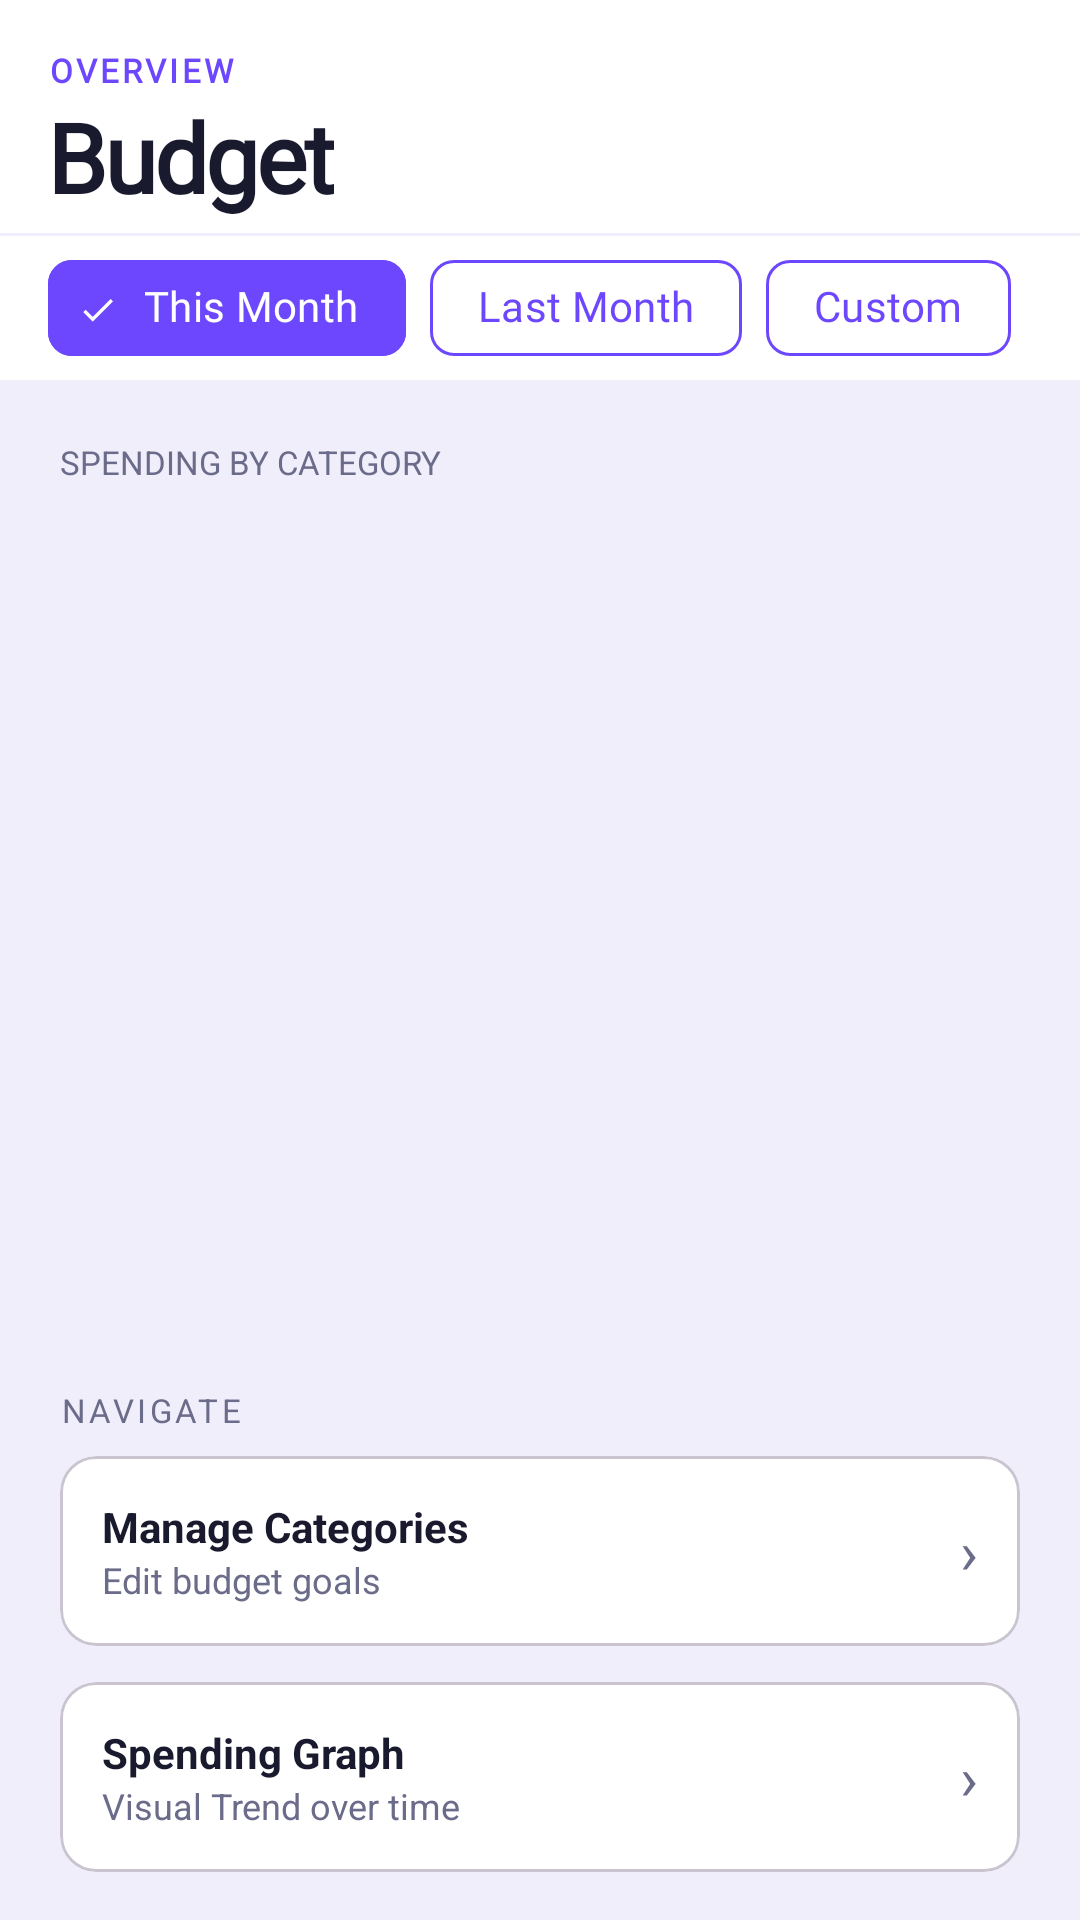

Layout XML and referenced resources for this Android screen:
<!-- AndroidManifest.xml: application theme Theme.Group8_PROG7313_POE_PT_2 -->
<!-- res/layout/fragment_budget_overview.xml -->
<?xml version="1.0" encoding="utf-8"?>
<androidx.constraintlayout.widget.ConstraintLayout
    xmlns:android="http://schemas.android.com/apk/res/android"
    xmlns:app="http://schemas.android.com/apk/res-auto"
    xmlns:tools="http://schemas.android.com/tools"
    android:layout_width="match_parent"
    android:layout_height="match_parent"
    android:background="?android:attr/colorBackground"
    tools:context=".view.part2.BudgetOverviewFragment">

    
    <LinearLayout
        android:id="@+id/headerSection"
        android:layout_width="0dp"
        android:layout_height="wrap_content"
        android:orientation="vertical"
        android:background="?attr/colorSurface"
        android:paddingHorizontal="@dimen/screen_padding_horizontal"
        android:paddingTop="16dp"
        android:paddingBottom="4dp"
        app:layout_constraintEnd_toEndOf="parent"
        app:layout_constraintStart_toStartOf="parent"
        app:layout_constraintTop_toTopOf="parent">

        <TextView
            android:layout_width="wrap_content"
            android:layout_height="wrap_content"
            android:letterSpacing="0.1"
            android:text="@string/budget_overview_label"
            android:textAllCaps="true"
            android:textColor="@color/brand"
            android:textAppearance="?attr/textAppearanceLabelSmall"
            android:textStyle="bold" />

        <TextView
            android:layout_width="wrap_content"
            android:layout_height="wrap_content"
            android:text="@string/budget_overview_title"
            android:textColor="?attr/colorOnSurface"
            android:textAppearance="?attr/textAppearanceHeadlineLarge"
            android:textStyle="bold" />

    </LinearLayout>

    
    <HorizontalScrollView
        android:id="@+id/periodSelector"
        android:layout_width="0dp"
        android:layout_height="wrap_content"
        android:background="?attr/colorSurface"
        android:paddingHorizontal="@dimen/screen_padding_horizontal"
        android:scrollbars="none"
        android:layout_marginTop="1dp"
        app:layout_constraintEnd_toEndOf="parent"
        app:layout_constraintStart_toStartOf="parent"
        app:layout_constraintTop_toBottomOf="@id/headerSection">

        <com.google.android.material.chip.ChipGroup
            android:layout_width="wrap_content"
            android:layout_height="wrap_content"
            app:singleLine="true">

            <com.google.android.material.chip.Chip
                android:id="@+id/btnThisMonth"
                style="@style/Widget.Material3.Chip.Filter"
                android:layout_width="wrap_content"
                android:layout_height="wrap_content"
                android:checked="true"
                android:text="@string/expense_filter_this_month"
                android:textColor="@color/chip_filter_text"
                app:checkedIconTint="@color/white"
                app:chipBackgroundColor="@color/chip_filter_bg"
                app:chipStrokeColor="@color/brand"
                app:chipStrokeWidth="1dp" />

            <com.google.android.material.chip.Chip
                android:id="@+id/btnLastMonth"
                style="@style/Widget.Material3.Chip.Filter"
                android:layout_width="wrap_content"
                android:layout_height="wrap_content"
                android:text="@string/expense_filter_last_month"
                android:textColor="@color/chip_filter_text"
                app:checkedIconTint="@color/white"
                app:chipBackgroundColor="@color/chip_filter_bg"
                app:chipStrokeColor="@color/brand"
                app:chipStrokeWidth="1dp" />

            <com.google.android.material.chip.Chip
                android:id="@+id/btnCustom"
                style="@style/Widget.Material3.Chip.Filter"
                android:layout_width="wrap_content"
                android:layout_height="wrap_content"
                android:text="@string/expense_filter_custom"
                android:textColor="@color/chip_filter_text"
                app:checkedIconTint="@color/white"
                app:chipBackgroundColor="@color/chip_filter_bg"
                app:chipStrokeColor="@color/brand"
                app:chipStrokeWidth="1dp" />

        </com.google.android.material.chip.ChipGroup>

    </HorizontalScrollView>

    
    <TextView
        android:id="@+id/sectionLabel"
        android:layout_width="0dp"
        android:layout_height="wrap_content"
        android:layout_marginStart="20dp"
        android:layout_marginTop="20dp"
        android:layout_marginEnd="20dp"
        android:text="@string/budget_section_spending"
        android:textColor="?attr/colorOnSurfaceVariant"
        android:textSize="11sp"
        app:layout_constraintEnd_toEndOf="parent"
        app:layout_constraintStart_toStartOf="parent"
        app:layout_constraintTop_toBottomOf="@id/periodSelector" />

    

    

    <androidx.recyclerview.widget.RecyclerView
        android:id="@+id/budgetList"
        android:layout_width="0dp"
        android:layout_height="0dp"
        android:layout_marginTop="8dp"
        android:clipToPadding="false"
        android:paddingHorizontal="16dp"
        app:layout_constraintBottom_toTopOf="@id/navigateSection"
        app:layout_constraintEnd_toEndOf="parent"
        app:layout_constraintHorizontal_bias="0.0"
        app:layout_constraintStart_toStartOf="parent"
        app:layout_constraintTop_toBottomOf="@id/sectionLabel"
        app:layout_constraintVertical_bias="0.0"
        tools:listitem="@layout/item_budget_overview" />

    <TextView
        android:id="@+id/emptyState"
        android:layout_width="0dp"
        android:layout_height="0dp"
        android:gravity="center"
        android:paddingHorizontal="32dp"
        android:text="@string/budget_empty_state"
        android:textColor="?attr/colorOnSurfaceVariant"
        android:textSize="14sp"
        android:visibility="gone"
        app:layout_constraintBottom_toTopOf="@id/navigateSection"
        app:layout_constraintEnd_toEndOf="parent"
        app:layout_constraintStart_toStartOf="parent"
        app:layout_constraintTop_toBottomOf="@id/sectionLabel" />

    
    <LinearLayout
        android:id="@+id/navigateSection"
        android:layout_width="0dp"
        android:layout_height="wrap_content"
        android:orientation="vertical"
        android:paddingStart="20dp"
        android:paddingEnd="20dp"
        android:paddingBottom="16dp"
        app:layout_constraintBottom_toBottomOf="parent"
        app:layout_constraintEnd_toEndOf="parent"
        app:layout_constraintStart_toStartOf="parent">

        <TextView
            android:layout_width="wrap_content"
            android:layout_height="wrap_content"
            android:layout_marginBottom="8dp"
            android:letterSpacing="0.1"
            android:text="@string/budget_navigate_label"
            android:textColor="?attr/colorOnSurfaceVariant"
            android:textSize="11sp" />

        <com.google.android.material.card.MaterialCardView
            android:id="@+id/navManageCategories"
            android:layout_width="match_parent"
            android:layout_height="wrap_content"
            android:layout_marginBottom="12dp"
            android:clickable="true"
            android:focusable="true"
            app:cardBackgroundColor="?attr/colorSurface"
            app:cardCornerRadius="12dp"
            app:rippleColor="@color/brand">

            <LinearLayout
                android:layout_width="match_parent"
                android:layout_height="wrap_content"
                android:gravity="center_vertical"
                android:orientation="horizontal"
                android:padding="14dp">

                <LinearLayout
                    android:layout_width="0dp"
                    android:layout_height="wrap_content"
                    android:layout_weight="1"
                    android:orientation="vertical">

                    <TextView
                        android:layout_width="wrap_content"
                        android:layout_height="wrap_content"
                        android:text="@string/budget_navigate_categories_title"
                        android:textColor="?attr/colorOnSurface"
                        android:textSize="14sp"
                        android:textStyle="bold" />

                    <TextView
                        android:layout_width="wrap_content"
                        android:layout_height="wrap_content"
                        android:text="@string/budget_navigate_categories_subtitle"
                        android:textColor="?attr/colorOnSurfaceVariant"
                        android:textSize="12sp" />
                </LinearLayout>

                <TextView
                    android:layout_width="wrap_content"
                    android:layout_height="wrap_content"
                    android:text="@string/budget_navigate_arrow"
                    android:textColor="?attr/colorOnSurfaceVariant"
                    android:textSize="20sp" />

            </LinearLayout>

        </com.google.android.material.card.MaterialCardView>

        
        <com.google.android.material.card.MaterialCardView
            android:id="@+id/navSpendingGraph"
            android:layout_width="match_parent"
            android:layout_height="wrap_content"
            android:clickable="true"
            android:focusable="true"
            app:cardBackgroundColor="?attr/colorSurface"
            app:cardCornerRadius="12dp"
            app:rippleColor="@color/brand">

            <LinearLayout
                android:layout_width="match_parent"
                android:layout_height="wrap_content"
                android:gravity="center_vertical"
                android:orientation="horizontal"
                android:padding="14dp">

                <LinearLayout
                    android:layout_width="0dp"
                    android:layout_height="wrap_content"
                    android:layout_weight="1"
                    android:orientation="vertical">

                    <TextView
                        android:layout_width="wrap_content"
                        android:layout_height="wrap_content"
                        android:text="@string/spending_graph_heading"
                        android:textColor="?attr/colorOnSurface"
                        android:textSize="14sp"
                        android:textStyle="bold" />

                    <TextView
                        android:layout_width="wrap_content"
                        android:layout_height="wrap_content"
                        android:text="@string/spending_graph_subheading"
                        android:textColor="?attr/colorOnSurfaceVariant"
                        android:textSize="12sp" />
                </LinearLayout>

                <TextView
                    android:layout_width="wrap_content"
                    android:layout_height="wrap_content"
                    android:text="@string/budget_navigate_arrow"
                    android:textColor="?attr/colorOnSurfaceVariant"
                    android:textSize="20sp" />

            </LinearLayout>

        </com.google.android.material.card.MaterialCardView>

    </LinearLayout>

</androidx.constraintlayout.widget.ConstraintLayout>
<!-- res/layout/item_budget_overview.xml (included above) -->
<?xml version="1.0" encoding="utf-8"?>
<com.google.android.material.card.MaterialCardView
    xmlns:android="http://schemas.android.com/apk/res/android"
    xmlns:app="http://schemas.android.com/apk/res-auto"
    xmlns:tools="http://schemas.android.com/tools"
    android:layout_width="match_parent"
    android:layout_height="wrap_content"
    android:layout_marginBottom="8dp"
    app:cardBackgroundColor="?attr/colorSurface"
    app:cardCornerRadius="12dp"
    app:rippleColor="@color/brand">

    <LinearLayout
        android:layout_width="match_parent"
        android:layout_height="wrap_content"
        android:orientation="vertical"
        android:padding="16dp">

        <LinearLayout
            android:layout_width="match_parent"
            android:layout_height="wrap_content"
            android:gravity="center_vertical"
            android:orientation="horizontal">

            <TextView
                android:id="@+id/budgetCategoryName"
                android:layout_width="0dp"
                android:layout_height="wrap_content"
                android:layout_weight="1"
                android:textColor="?attr/colorOnSurface"
                android:textSize="15sp"
                android:textStyle="bold"
                tools:text="Groceries" />

            <TextView
                android:id="@+id/budgetAmountText"
                android:layout_width="wrap_content"
                android:layout_height="wrap_content"
                android:textColor="@color/brand"
                android:textSize="14sp"
                android:textStyle="bold"
                tools:text="R 320 / R 1 000" />

        </LinearLayout>

        <TextView
            android:id="@+id/budgetGoalText"
            android:layout_width="wrap_content"
            android:layout_height="wrap_content"
            android:layout_marginTop="2dp"
            android:textColor="?attr/colorOnSurfaceVariant"
            android:textSize="12sp"
            tools:text="Goal: R 500 – R 1 000" />

        <ProgressBar
            android:id="@+id/budgetProgressBar"
            style="@style/Widget.AppCompat.ProgressBar.Horizontal"
            android:layout_width="match_parent"
            android:layout_height="6dp"
            android:layout_marginTop="10dp"
            android:max="100"
            android:progressBackgroundTint="?attr/colorSurfaceVariant"
            tools:progress="32" />

    </LinearLayout>

</com.google.android.material.card.MaterialCardView>
<!-- resources referenced by this layout -->
<resources>
  <color name="brand">#6D47FE</color>
  <color name="white">#FFFFFFFF</color>
  <dimen name="screen_padding_horizontal">16dp</dimen>
  <string name="budget_empty_state">No budget goals set for this month.\nTap \'Manage Categories\' to add goals.</string>
  <string name="budget_navigate_arrow">›</string>
  <string name="budget_navigate_categories_subtitle">Edit budget goals</string>
  <string name="budget_navigate_categories_title">Manage Categories</string>
  <string name="budget_navigate_label">NAVIGATE</string>
  <string name="budget_overview_label">OVERVIEW</string>
  <string name="budget_overview_title">Budget</string>
  <string name="budget_section_spending">SPENDING BY CATEGORY</string>
  <string name="expense_filter_custom">Custom</string>
  <string name="expense_filter_last_month">Last Month</string>
  <string name="expense_filter_this_month">This Month</string>
  <string name="spending_graph_heading">Spending Graph</string>
  <string name="spending_graph_subheading">Visual Trend over time</string>
  <style name="Theme.Group8_PROG7313_POE_PT_2" parent="Base.Theme.Group8_PROG7313_POE_PT_2" />
  <color name="brand_container_light">#EDE9FF</color>
  <color name="text_light">#1A1A2E</color>
  <color name="brand_dark">#4A2FD4</color>
  <color name="surface_3_light">#ECEAFC</color>
  <color name="bg_light">#F0EEFB</color>
  <color name="surface_light">#FFFFFF</color>
  <color name="surface_2_light">#F4F2FD</color>
  <color name="text_muted_light">#6B6B8A</color>
  <color name="danger_light">#E53E3E</color>
  <style name="TextAppearance.MoneyMingle.TitleMedium" parent="TextAppearance.Material3.TitleMedium">
          <item name="fontFamily">@font/inter</item>
          <item name="android:fontFamily">@font/inter</item>
          <item name="android:textSize">16sp</item>
          <item name="fontWeight">600</item>  
      </style>
  <style name="TextAppearance.MoneyMingle.BodyLarge" parent="TextAppearance.Material3.BodyLarge">
          <item name="fontFamily">@font/inter</item>
          <item name="android:fontFamily">@font/inter</item>
          <item name="android:textSize">16sp</item>
      </style>
  <style name="TextAppearance.MoneyMingle.BodyMedium" parent="TextAppearance.Material3.BodyMedium">
          <item name="fontFamily">@font/inter</item>
          <item name="android:fontFamily">@font/inter</item>
          <item name="android:textSize">14sp</item>
      </style>
  <style name="TextAppearance.MoneyMingle.BodySmall" parent="TextAppearance.Material3.BodySmall">
          <item name="fontFamily">@font/inter</item>
          <item name="android:fontFamily">@font/inter</item>
          <item name="android:textSize">13sp</item>
      </style>
  <style name="TextAppearance.MoneyMingle.LabelLarge" parent="TextAppearance.Material3.LabelLarge">
          <item name="fontFamily">@font/inter</item>
          <item name="android:fontFamily">@font/inter</item>
          <item name="android:textSize">14sp</item>
          <item name="fontWeight">500</item>  
      </style>
  <style name="TextAppearance.MoneyMingle.LabelMedium" parent="TextAppearance.Material3.LabelMedium">
          <item name="fontFamily">@font/inter</item>
          <item name="android:fontFamily">@font/inter</item>
          <item name="android:textSize">12sp</item>
          <item name="fontWeight">500</item>  
      </style>
  <style name="ShapeAppearance.MoneyMingle.Small" parent="ShapeAppearance.Material3.Corner.Small">
          <item name="cornerFamily">rounded</item>
          <item name="cornerSize">10dp</item>
      </style>
  <style name="ShapeAppearance.MoneyMingle.Medium" parent="ShapeAppearance.Material3.Corner.Medium">
          <item name="cornerFamily">rounded</item>
          <item name="cornerSize">14dp</item>
      </style>
  <style name="ShapeAppearance.MoneyMingle.Large" parent="ShapeAppearance.Material3.Corner.Large">
          <item name="cornerFamily">rounded</item>
          <item name="cornerSize">20dp</item>
      </style>
</resources>
